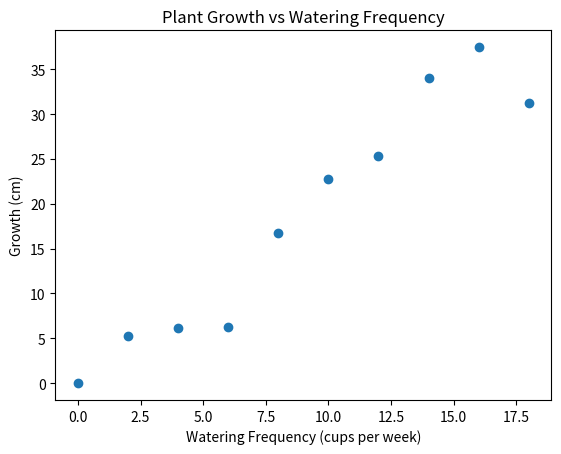

The script that saved this image:
# imports
import numpy as np
import pandas as pd
import matplotlib.pyplot as plt

# data you collected after 5 months of watering
x = np.arange(0, 20, 2)
y = list(map(lambda x: 2*x + np.random.normal(0, np.sqrt(x)), x))

# growth is in cm
# water added is in cups/week
df = pd.DataFrame({ 'growth': y, 'water': x})

# visualize the data
print(df)

# plot the data
plt.scatter(df['water'], df['growth'])
# add labels to the plot
plt.xlabel('Watering Frequency (cups per week)')
plt.ylabel('Growth (cm)')
plt.title('Plant Growth vs Watering Frequency')
plt.show()

from scipy.stats import linregress

# Perform linear regression on the data
# this will be our model
slope, intercept, r_value, _, _  = linregress(df['water'], df['growth'])

# Print the results
print("Slope:", slope)
print("Intercept:", intercept)
print("R-squared:", r_value**2)


# first, plot both the model and the data on the same plot to visualize the difference
# try to see if the model is good by comparing the predicted values to the actual values
# HINT: what operation lets you compare two things?

# answer in words, code, or both
# also feel free to try by hand first to see if you understand the concept

# data your friend collected after 5 months of watering
x = np.arange(0, 20, 2)
y = list(map(lambda x: 1*x + np.random.normal(0, 1.3), x))

# growth is in cm
# water added is in cups/week
df2 = pd.DataFrame({ 'growth': y, 'water': x})

# visualize the data
print(df2)

# perform linear regression on the new data


# data your friend collected after 5 months of watering
x = np.arange(1, 20, 2)
y = list(map(lambda x: 3 * np.log(3 * x) + np.random.normal(0, 0.1), x))

# growth is in cm
# water added is in cups/week
df3 = pd.DataFrame({ 'growth': y, 'water': x})

# visualize the data
print(df3)

